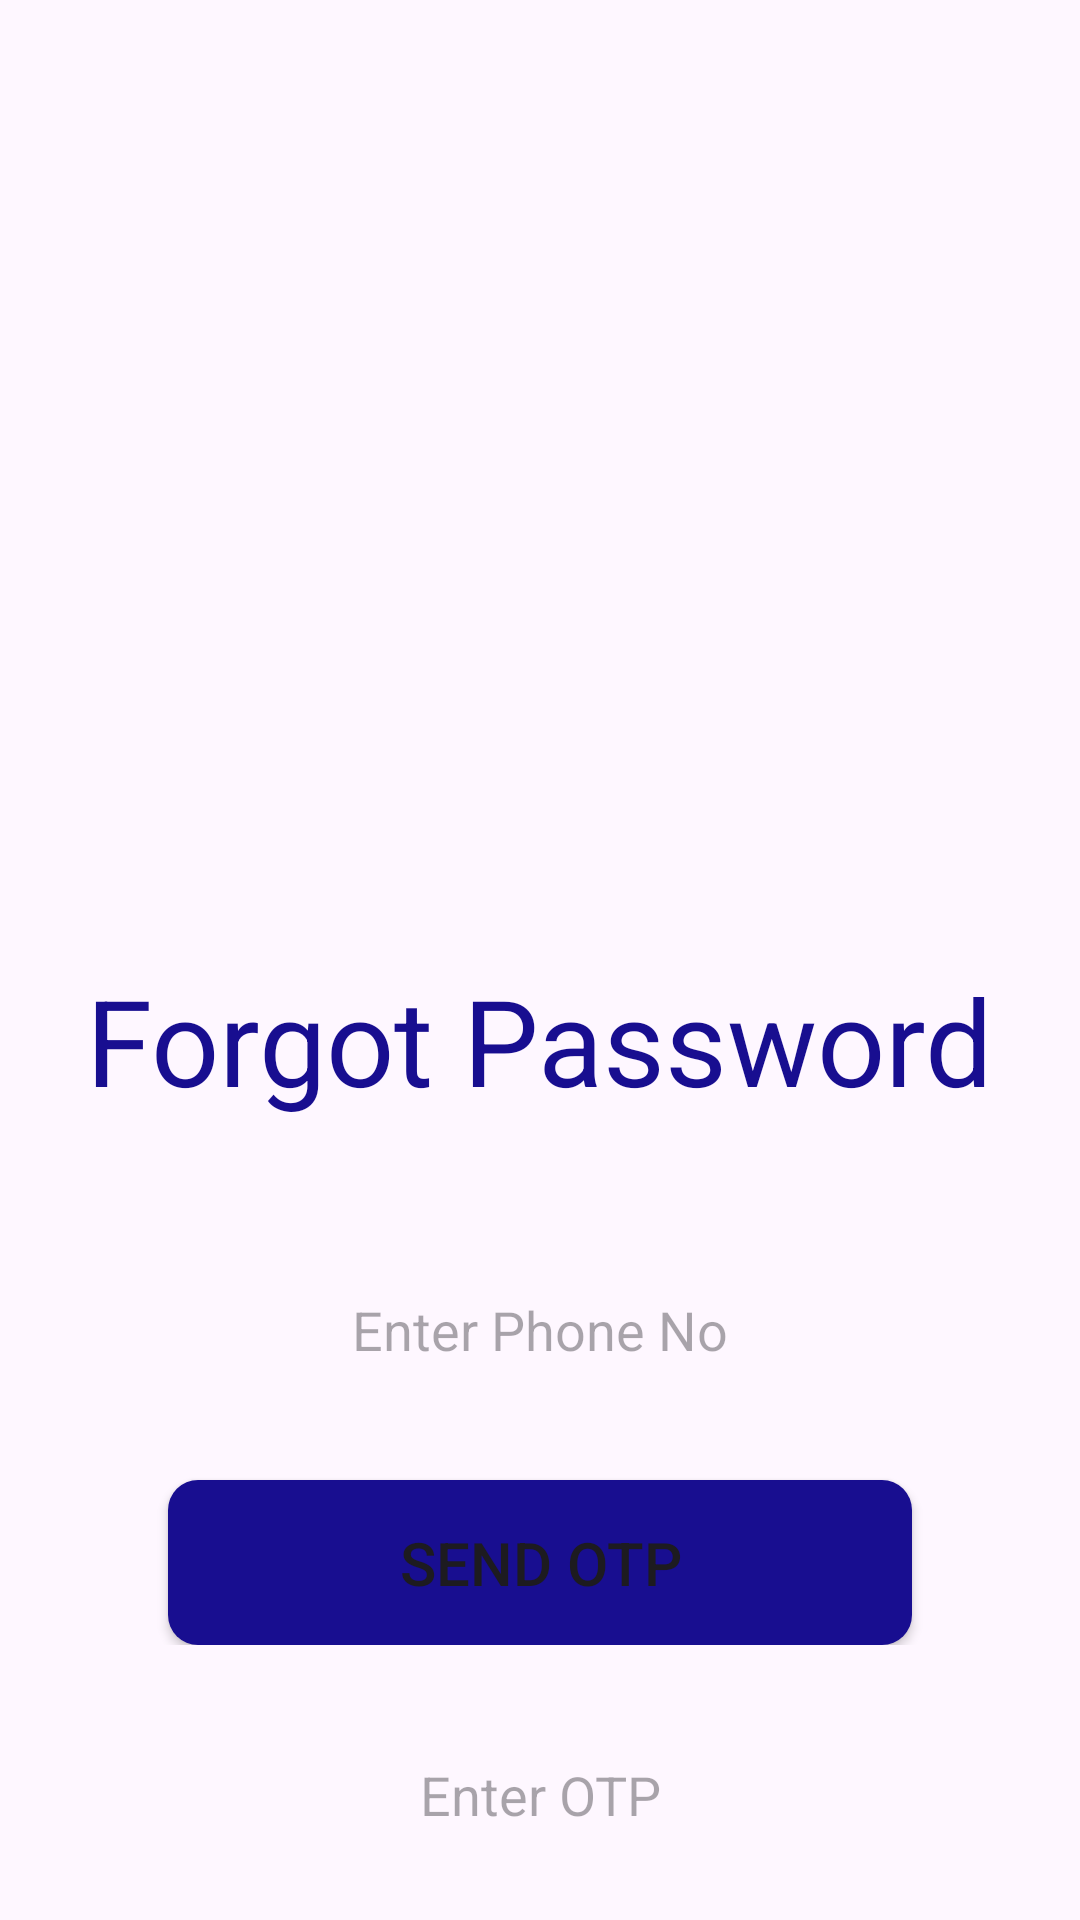

Write the Android layout XML for this screen, with the resource values it uses.
<!-- AndroidManifest.xml: application theme Theme.RajashtanUserApplication -->
<!-- res/layout/fragment_forget_password.xml -->
<?xml version="1.0" encoding="utf-8"?>
<LinearLayout
    android:orientation="vertical"
    xmlns:android="http://schemas.android.com/apk/res/android"
    xmlns:tools="http://schemas.android.com/tools"
    android:layout_width="match_parent"
    android:layout_height="match_parent"
    tools:context=".fragments.ForgetPassword">

    <ImageView
        android:layout_width="250dp"
        android:layout_height="250dp"
        android:layout_gravity="center"
        android:layout_marginTop="40dp"
        android:background="@drawable/new_forgot_pass" />

    <TextView
        android:layout_width="wrap_content"
        android:layout_height="wrap_content"
        android:text="Forgot Password"
        android:layout_gravity="center"
        android:textSize="40dp"
        android:layout_marginTop="30dp"
        android:textColor="#180E90"/>

    <EditText
        android:id="@+id/phone_number"
        android:layout_width="250dp"
        android:layout_height="60dp"
        android:hint="Enter Phone No"
        android:inputType="number"
        android:textAlignment="center"
        android:textColor="#180E90"
        android:layout_gravity="center"
        android:background="@drawable/btn_border"
        android:layout_marginTop="40dp"/>
    <RelativeLayout
        android:gravity="center"
        android:layout_width="match_parent"
        android:layout_height="wrap_content">
        <Button
            android:id="@+id/send_otp"
            android:layout_width="248dp"
            android:layout_height="55dp"
            android:visibility="visible"
            android:layout_gravity="center"
            android:background="@drawable/btn_border2"
            android:layout_marginTop="20dp"
            android:text="Send OTP"
            android:textSize="20dp" />

        <ProgressBar
            android:id="@+id/progressbar"
            android:layout_width="248dp"
            android:layout_height="55dp"
            android:visibility="gone"
            android:layout_gravity="center"
            android:layout_marginTop="20dp"
            android:background="@drawable/btn_border2" />
    </RelativeLayout>
    <EditText
        android:id="@+id/otp"
        android:layout_width="250dp"
        android:layout_height="60dp"
        android:hint="Enter OTP"
        android:textAlignment="center"
        android:inputType="numberPassword"
        android:textColor="#180E90"
        android:layout_gravity="center"
        android:background="@drawable/btn_border"
        android:layout_marginTop="20dp"/>

    <TextView
        android:id="@+id/resend_otp"
        android:layout_width="wrap_content"
        android:layout_height="wrap_content"
        android:text="Resend OTP"
        android:layout_gravity="end"
        android:visibility="gone"
        android:layout_marginRight="80dp"
        android:textSize="15dp"
        android:textColor="#FF5722"/>

    <Button
        android:id="@+id/submit_otp"
        android:layout_width="248dp"
        android:layout_height="55dp"
        android:layout_gravity="center"
        android:background="@drawable/btn_border2"
        android:layout_marginTop="20dp"
        android:text="Submit"
        android:textSize="20dp" />

</LinearLayout>
<!-- resources referenced by this layout -->
<resources>
  <!-- drawable btn_border2 (drawable) -->
  <?xml version="1.0" encoding="utf-8"?>
  <shape xmlns:android="http://schemas.android.com/apk/res/android">
      <corners android:radius="10dp"/>
      <solid android:color="#180E90"></solid>
  </shape>
  <style name="Theme.RajashtanUserApplication" parent="Base.Theme.RajashtanUserApplication" />
  <style name="Base.Theme.RajashtanUserApplication" parent="Theme.Material3.DayNight.NoActionBar">
          
          
      </style>
</resources>
